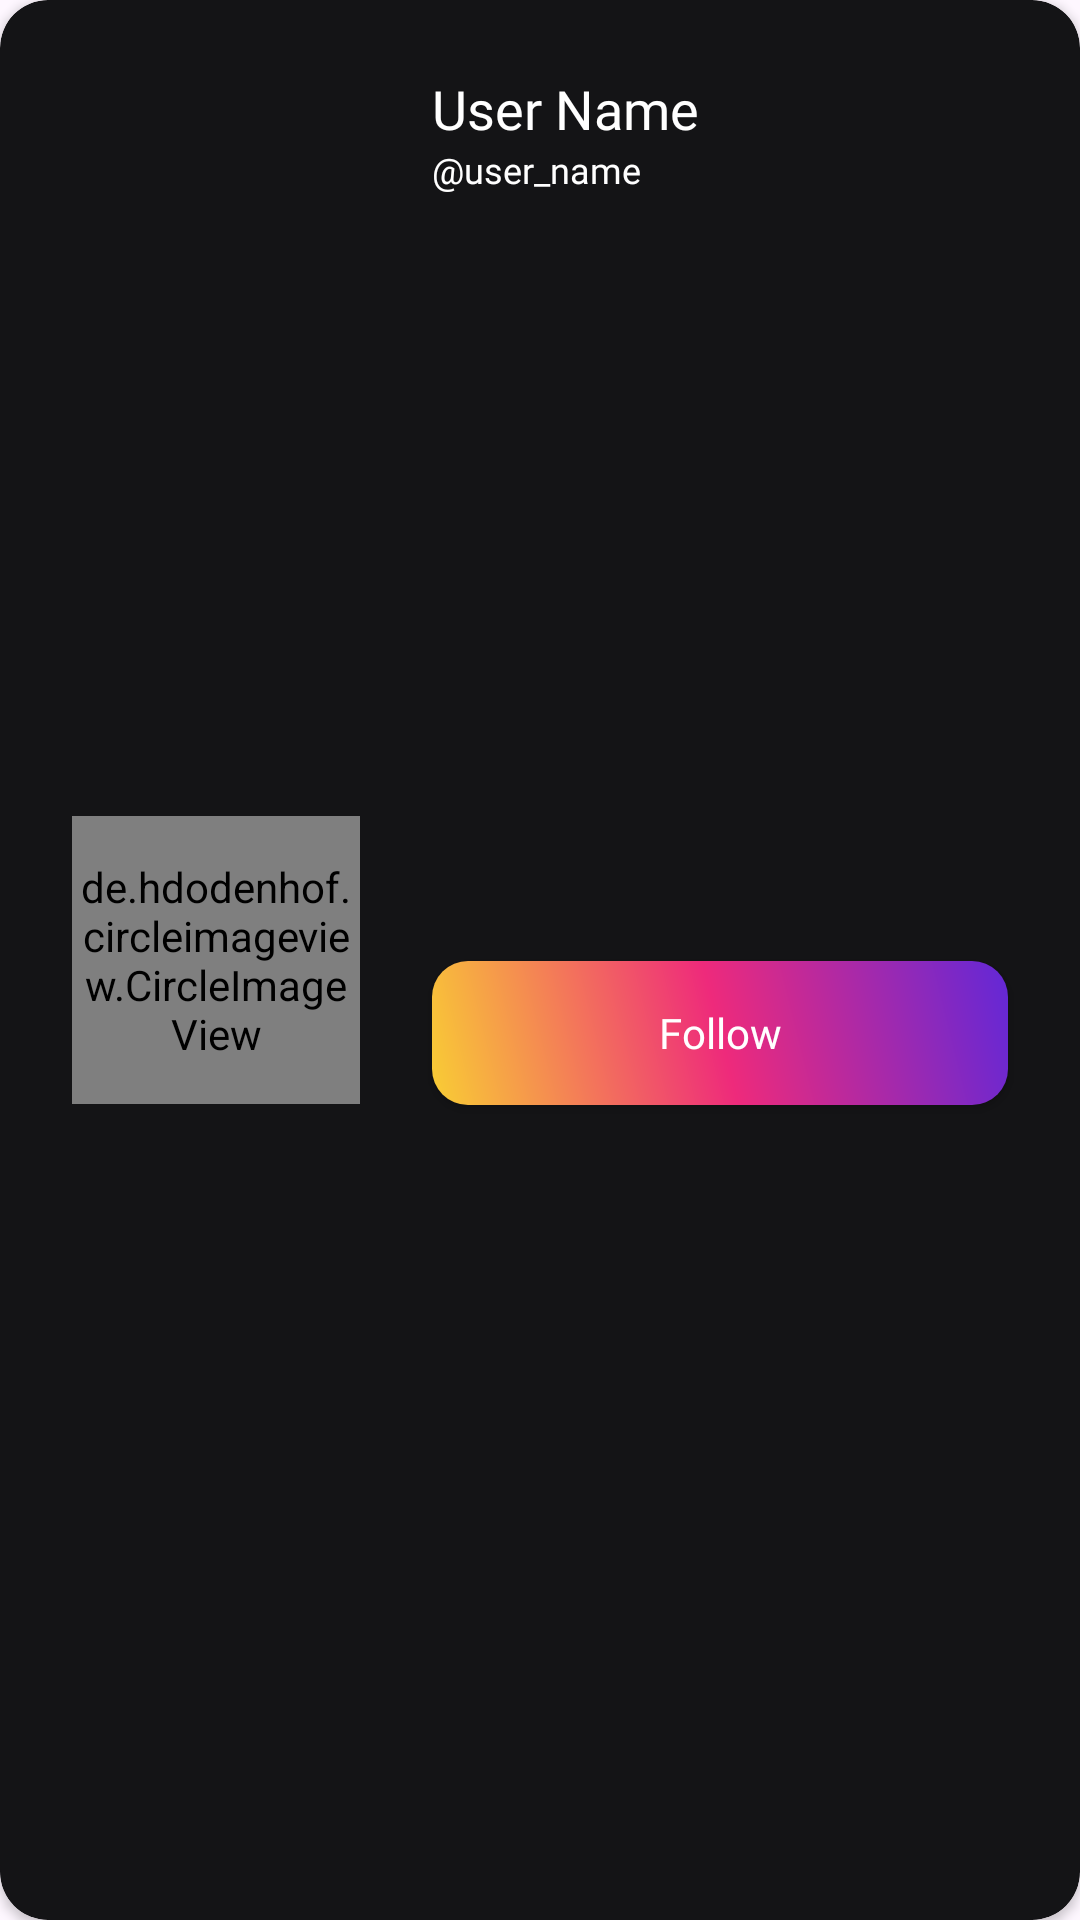

Reconstruct the res/layout file that produces this screen, plus the resources it refers to.
<!-- AndroidManifest.xml: application theme Theme.Incubator -->
<!-- res/layout/user_item_layout.xml -->
<?xml version="1.0" encoding="utf-8"?>
<androidx.cardview.widget.CardView xmlns:android="http://schemas.android.com/apk/res/android"
    android:layout_width="match_parent"
    android:layout_height="wrap_content"
    xmlns:app="http://schemas.android.com/apk/res-auto"
    xmlns:tools="http://schemas.android.com/tools"
    android:backgroundTint="@color/darker_secondary"
    app:cardCornerRadius="16dp"
    android:layout_marginTop="16dp"
    android:layout_gravity="center_horizontal">

    <androidx.constraintlayout.widget.ConstraintLayout
        android:id="@+id/searchedUserDetails"
        android:layout_width="match_parent"
        android:layout_height="match_parent">

        <de.hdodenhof.circleimageview.CircleImageView
            android:id="@+id/profileImageView"
            android:layout_width="96dp"
            android:layout_height="96dp"
            android:layout_marginTop="24dp"
            android:layout_marginBottom="24dp"
            android:layout_marginStart="24dp"
            android:src="@drawable/user_filled"
            app:civ_border_color="@color/blue_accent"
            app:civ_border_width="2dp"
            app:civ_circle_background_color="@android:color/darker_gray"
            app:layout_constraintBottom_toBottomOf="parent"
            app:layout_constraintHorizontal_bias="0.0"
            app:layout_constraintLeft_toLeftOf="parent"
            app:layout_constraintRight_toRightOf="parent"
            app:layout_constraintTop_toTopOf="parent" />

        <TextView
            android:id="@+id/profileNameTextView"
            android:layout_width="wrap_content"
            android:layout_height="wrap_content"
            android:text="@string/profile_name_hint"
            android:fontFamily="@font/poppins_bold"
            android:textColor="@color/white"
            android:layout_marginStart="24dp"
            android:textSize="18sp"
            android:layout_marginTop="24dp"
            app:layout_constraintLeft_toRightOf="@id/profileImageView"
            app:layout_constraintTop_toTopOf="parent"/>

        <TextView
            android:id="@+id/profileUserNameTextView"
            android:layout_width="wrap_content"
            android:layout_height="wrap_content"
            android:text="@string/profile_user_name"
            android:fontFamily="@font/poppins_light"
            android:textColor="@color/white"
            android:textSize="12sp"
            android:layout_marginStart="24dp"
            app:layout_constraintLeft_toRightOf="@id/profileImageView"
            app:layout_constraintTop_toBottomOf="@id/profileNameTextView"/>

        <androidx.appcompat.widget.AppCompatButton
            android:id="@+id/followButton"
            android:layout_width="0dp"
            android:layout_height="wrap_content"
            android:layout_marginLeft="24dp"
            android:layout_marginTop="8dp"
            android:layout_marginRight="24dp"
            android:layout_marginBottom="24dp"
            android:background="@drawable/gradient_button_bg"
            android:fontFamily="@font/poppins_bold"
            android:text="@string/follow"
            android:textAllCaps="false"
            android:textColor="@color/white"
            android:textSize="14sp"
            app:layout_constraintBottom_toBottomOf="parent"
            app:layout_constraintLeft_toRightOf="@id/profileImageView"
            app:layout_constraintRight_toRightOf="parent"
            app:layout_constraintTop_toBottomOf="@id/profileUserNameTextView"
            tools:ignore="VisualLintButtonSize,TextContrastCheck" />


    </androidx.constraintlayout.widget.ConstraintLayout>

</androidx.cardview.widget.CardView>
<!-- resources referenced by this layout -->
<resources>
  <color name="blue_accent">#0677E8</color>
  <color name="darker_secondary">#141416</color>
  <color name="white">#FFFFFFFF</color>
  <!-- drawable gradient_button_bg (drawable) -->
  <?xml version="1.0" encoding="utf-8"?>
  <shape xmlns:android="http://schemas.android.com/apk/res/android">
      <gradient
          android:startColor="@color/yellow"
          android:centerColor="@color/pink"
          android:endColor="@color/purple"
          android:angle="45"/>
      <corners android:radius="12dp"/>
  </shape>
  <!-- drawable user_filled (drawable) -->
  <vector xmlns:android="http://schemas.android.com/apk/res/android"
      android:width="24dp"
      android:height="25dp"
      android:viewportWidth="24"
      android:viewportHeight="25">
    <path
        android:pathData="M4.803,22.134H19.017C20.218,22.134 20.935,21.565 20.935,20.62C20.935,17.872 17.449,14.092 11.905,14.092C6.371,14.092 2.884,17.872 2.884,20.62C2.884,21.565 3.602,22.134 4.803,22.134ZM11.914,12.195C14.242,12.195 16.223,10.125 16.223,7.448C16.223,4.821 14.236,2.821 11.914,2.821C9.591,2.821 7.602,4.858 7.606,7.467C7.608,10.125 9.578,12.195 11.914,12.195Z"
        android:fillColor="#292D32"/>
  </vector>
  <string name="follow">Follow</string>
  <string name="profile_name_hint">User Name</string>
  <string name="profile_user_name">\@user_name</string>
  <style name="Theme.Incubator" parent="Base.Theme.Incubator" />
  <color name="yellow">#f9ce34</color>
  <color name="pink">#ee2a7b</color>
  <color name="purple">#6228d7</color>
  <style name="Base.Theme.Incubator" parent="Theme.Material3.Light.NoActionBar">
          
          <item name="colorPrimary">@color/blue_accent</item>
          <item name="android:statusBarColor">@color/dark_background</item>
      </style>
  <color name="dark_background">#000000</color>
</resources>
